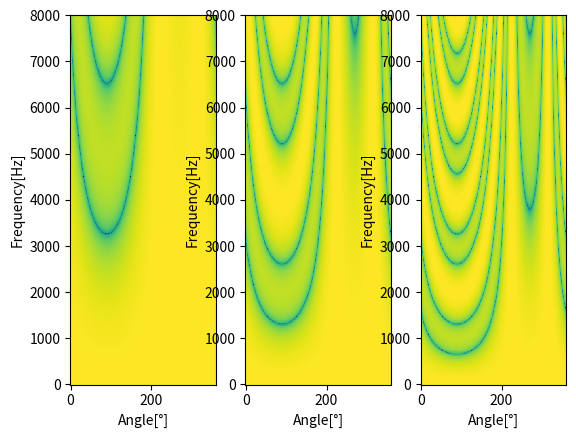

The matplotlib source for this figure:
# 空間サンプリング定理

import numpy as np
import matplotlib.pyplot as plt


# 3.
def array_manifold_vector3(p, theta, f):
    c = 334
    M = p.shape[0]
    a = np.zeros(M, dtype=complex)
    u = np.array([np.sin(theta), np.cos(theta), 0]).T
    for m in range(1, M + 1):
        p_m = p[m - 1]
        a[m - 1] = np.exp(1j * 2 * np.pi * f / c * (u.T @ p_m))
    return a


# 8.
def beampattern(w_f, p_m, fs):
    F = w_f.shape[0]
    f = np.arange(F) * (fs / 2) / (F - 1)
    psi = np.zeros((F, 361), dtype=complex)

    for i in range(F):
        for theta in range(361):
            theta_rad = theta * np.pi / 180
            # a.
            a_f = array_manifold_vector3(p_m, theta_rad, f[i])
            # b.
            psi[i, theta] = np.conj(w_f[i, :].T) @ a_f

    return psi


c = 334
fs = 16000
L = 1024
F = L // 2 + 1
f = np.arange(F) * (fs / 2) / (F - 1)
M = 3
theta = np.pi / 4


# マイク間隔2[cm]
d = 0.02
tau1 = 0
tau2 = d * np.sin(theta) / c
tau3 = 2 * d * np.sin(theta) / c

w_f = np.zeros((F, M), dtype=complex)
for i in range(F):
    w_f[i] = np.array(
        [
            np.exp(-1j * 2 * np.pi * f[i] * tau1),
            np.exp(-1j * 2 * np.pi * f[i] * tau2),
            np.exp(-1j * 2 * np.pi * f[i] * tau3),
        ]
    )
p_m = np.array([[-d, 0, 0], [0, 0, 0], [d, 0, 0]])
psi1 = beampattern(w_f, p_m, fs)

# マイク間隔5[cm]
d = 0.05
tau1 = 0
tau2 = d * np.sin(theta) / c
tau3 = 2 * d * np.sin(theta) / c

w_f = np.zeros((F, M), dtype=complex)
for i in range(F):
    w_f[i] = np.array(
        [
            np.exp(-1j * 2 * np.pi * f[i] * tau1),
            np.exp(-1j * 2 * np.pi * f[i] * tau2),
            np.exp(-1j * 2 * np.pi * f[i] * tau3),
        ]
    )
p_m = np.array([[-d, 0, 0], [0, 0, 0], [d, 0, 0]])
psi2 = beampattern(w_f, p_m, fs)

# マイク間隔10[cm]
d = 0.1
tau1 = 0
tau2 = d * np.sin(theta) / c
tau3 = 2 * d * np.sin(theta) / c

w_f = np.zeros((F, M), dtype=complex)
for i in range(F):
    w_f[i] = np.array(
        [
            np.exp(-1j * 2 * np.pi * f[i] * tau1),
            np.exp(-1j * 2 * np.pi * f[i] * tau2),
            np.exp(-1j * 2 * np.pi * f[i] * tau3),
        ]
    )
p_m = np.array([[-d, 0, 0], [0, 0, 0], [d, 0, 0]])
psi3 = beampattern(w_f, p_m, fs)

Theta = np.arange(361)

plt.subplot(1, 3, 1)
plt.pcolormesh(Theta, f, 20 * np.log10(np.abs(psi1)))
plt.xlabel("Angle[°]")
plt.ylabel("Frequency[Hz]")

plt.subplot(1, 3, 2)
plt.pcolormesh(Theta, f, 20 * np.log10(np.abs(psi2)))
plt.xlabel("Angle[°]")
plt.ylabel("Frequency[Hz]")

plt.subplot(1, 3, 3)
plt.pcolormesh(Theta, f, 20 * np.log10(np.abs(psi3)))
plt.xlabel("Angle[°]")
plt.ylabel("Frequency[Hz]")

plt.show()
